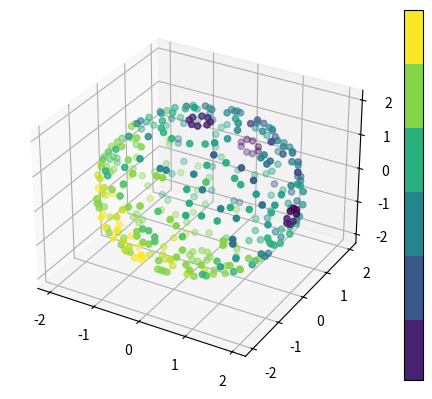

Generate this figure with matplotlib:
import numpy as np
import matplotlib.pyplot as plt
from mpl_toolkits.mplot3d import Axes3D 
import math as ma

l=50
Ev=2
x=np.linspace(-np.pi,np.pi,l)
y=np.linspace(-np.pi,np.pi,l)
z=np.linspace(-np.pi,np.pi,l)
#creating a 3d mesh
kx,ky,kz=np.meshgrid(x,y,z)
x=[]
y=[]
z=[]
e=[]
m=[]
#float E = 0 
for i in range(l):
    for j in range(l):
        for k in range(l):
            E=(kx[i,j,k]**2+ky[i,j,k]**2+kz[i,j,k]**2)/2
            if abs(E - Ev )<= 0.01:
                p=i*l**2+j*l+k
                x.append(kx[i,j,k])
                y.append(ky[i,j,k])
                z.append(kz[i,j,k])
                e.append(E)

fig=plt.figure()
ax=fig.add_subplot(projection='3d')
#Energy=ax.scatter3D(np.ravel(kx),np.ravel(ky),np.ravel(kz),c=np.ravel(E),cmap='viridis')
Energy=ax.scatter3D(x,y,z,c=e,cmap='viridis')
plt.colorbar(Energy)
plt.show()